Photos from the image-classification dataset "data" in the GitHub repository Varalakshmi-5/Multiple-Disease-Prediction-System-With-Simple-Medical-Chatbot. Its 2 classes are: infected, not infected.

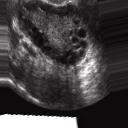
Label: infected

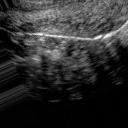
Label: not infected

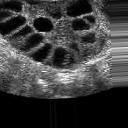
Label: infected

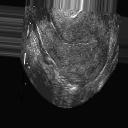
Label: not infected

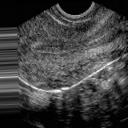
Label: not infected

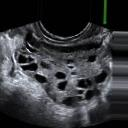
Label: infected
